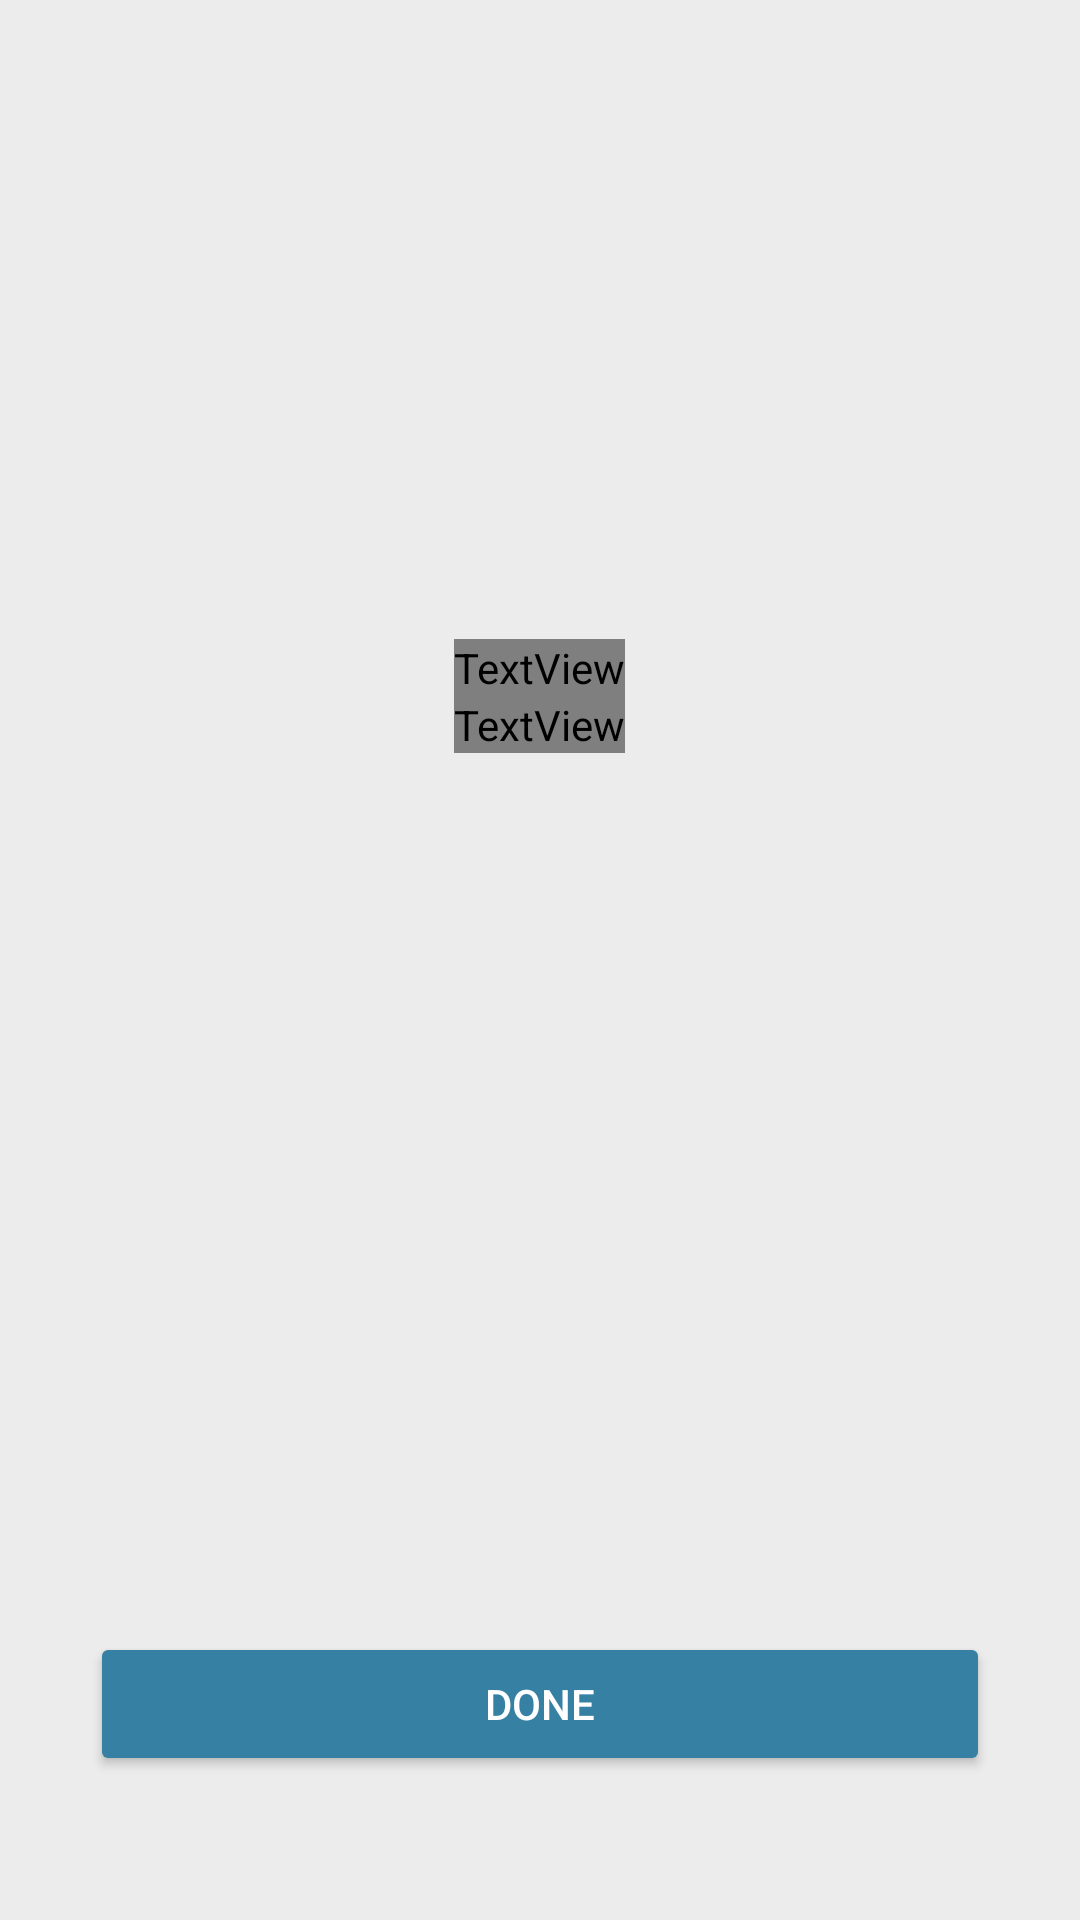

Layout XML and referenced resources for this Android screen:
<!-- AndroidManifest.xml: application theme toolBarStyle -->
<!-- res/layout/fragment_detail_view.xml -->
<?xml version="1.0" encoding="utf-8"?>
<layout xmlns:android="http://schemas.android.com/apk/res/android"
    xmlns:app="http://schemas.android.com/apk/res-auto"
    xmlns:tools="http://schemas.android.com/tools"
    app:layout_anchorGravity="bottom">

    <data>

        <variable
            name="account"
            type="com.veryable.android.domain.AccountDomain" />
    </data>

    <androidx.constraintlayout.widget.ConstraintLayout
        android:layout_width="match_parent"
        android:layout_height="match_parent"
        android:background="@color/backgroundColor"
        tools:context=".screens.DetailView">

        <androidx.constraintlayout.widget.ConstraintLayout
            android:layout_width="match_parent"
            android:layout_height="match_parent"
            app:layout_constraintBottom_toBottomOf="parent"
            app:layout_constraintEnd_toEndOf="parent"
            app:layout_constraintHorizontal_bias="1.0"
            app:layout_constraintStart_toStartOf="parent">

            <LinearLayout
                android:id="@+id/linearLayout2"
                android:layout_width="match_parent"
                android:layout_height="364dp"
                android:layout_marginBottom="48dp"
                android:gravity="bottom"
                android:orientation="vertical"
                app:layout_constraintBottom_toBottomOf="parent"
                app:layout_constraintEnd_toEndOf="parent"
                app:layout_constraintHorizontal_bias="0.0"
                app:layout_constraintStart_toStartOf="parent"
                app:layout_constraintTop_toBottomOf="@+id/linearLayout"
                app:layout_constraintVertical_bias="1.0">

                <Button
                    android:id="@+id/doneButton"
                    android:layout_width="match_parent"
                    android:layout_height="wrap_content"
                    android:layout_gravity="bottom"
                    android:layout_marginLeft="30dp"
                    android:layout_marginRight="30dp"
                    android:backgroundTint="@color/iconColor"
                    android:text="@string/DoneButton"
                    android:textColor="@color/white" />
            </LinearLayout>

            <LinearLayout
                android:id="@+id/linearLayout"
                android:layout_width="match_parent"
                android:layout_height="364dp"
                android:gravity="center_horizontal"
                android:orientation="vertical"
                app:layout_constraintEnd_toEndOf="parent"
                app:layout_constraintHorizontal_bias="0.0"
                app:layout_constraintStart_toStartOf="parent"
                app:layout_constraintTop_toTopOf="parent">

                <ImageView
                    android:id="@+id/imageView"
                    accountImageType="@{account}"
                    android:layout_width="134dp"
                    android:layout_height="133dp"
                    android:layout_marginTop="60dp"
                    android:contentDescription="@string/accountTypeViewDesc" />

                <TextView
                    android:id="@+id/accountName"
                    style="@style/accountNameStyleInDetailView"
                    android:layout_width="wrap_content"
                    android:layout_height="wrap_content"
                    android:layout_marginTop="@dimen/topMargin"
                    android:text="@{account.accountName}" />

                <TextView
                    android:id="@+id/accountDescription"
                    style="@style/accountDescStyleInDetailView"
                    android:layout_width="wrap_content"
                    android:layout_height="wrap_content"
                    android:text="@{account.desc}" />

            </LinearLayout>

            <androidx.constraintlayout.widget.Guideline
                android:id="@+id/guideline2"
                android:layout_width="wrap_content"
                android:layout_height="wrap_content"
                android:orientation="vertical"
                app:layout_constraintGuide_begin="20dp" />
        </androidx.constraintlayout.widget.ConstraintLayout>

    </androidx.constraintlayout.widget.ConstraintLayout>
</layout>
<!-- resources referenced by this layout -->
<resources>
  <color name="backgroundColor">#ECECEC</color>
  <color name="iconColor">#3580A3</color>
  <color name="white">#FFFFFF</color>
  <dimen name="topMargin">20dp</dimen>
  <string name="DoneButton">Done</string>
  <string name="accountTypeViewDesc">Display card or bank image based on account type</string>
  <style name="accountDescStyleInDetailView">
          <item name="android:color">@color/alternFontColor</item>
          <item name="android:textSize">@dimen/standardFontSizeDetailView</item>
          <item name="android:fontFamily">@font/roboto</item>
      </style>
  <style name="accountNameStyleInDetailView">
          <item name="android:color">@color/standardFontColor</item>
          <item name="android:textSize">@dimen/accountNameFontDetailView</item>
          <item name="android:fontFamily">@font/roboto_bold</item>
      </style>
  <style name="toolBarStyle" parent="Base.Theme.AppCompat.Light">
          <item name="colorPrimary">@color/white</item>
          <item name="colorPrimaryDark">#000000</item>
      </style>
  <color name="alternFontColor">#7E7E7E</color>
  <dimen name="standardFontSizeDetailView">14sp</dimen>
  <color name="standardFontColor">#4A4A4A</color>
  <dimen name="accountNameFontDetailView">16sp</dimen>
</resources>
